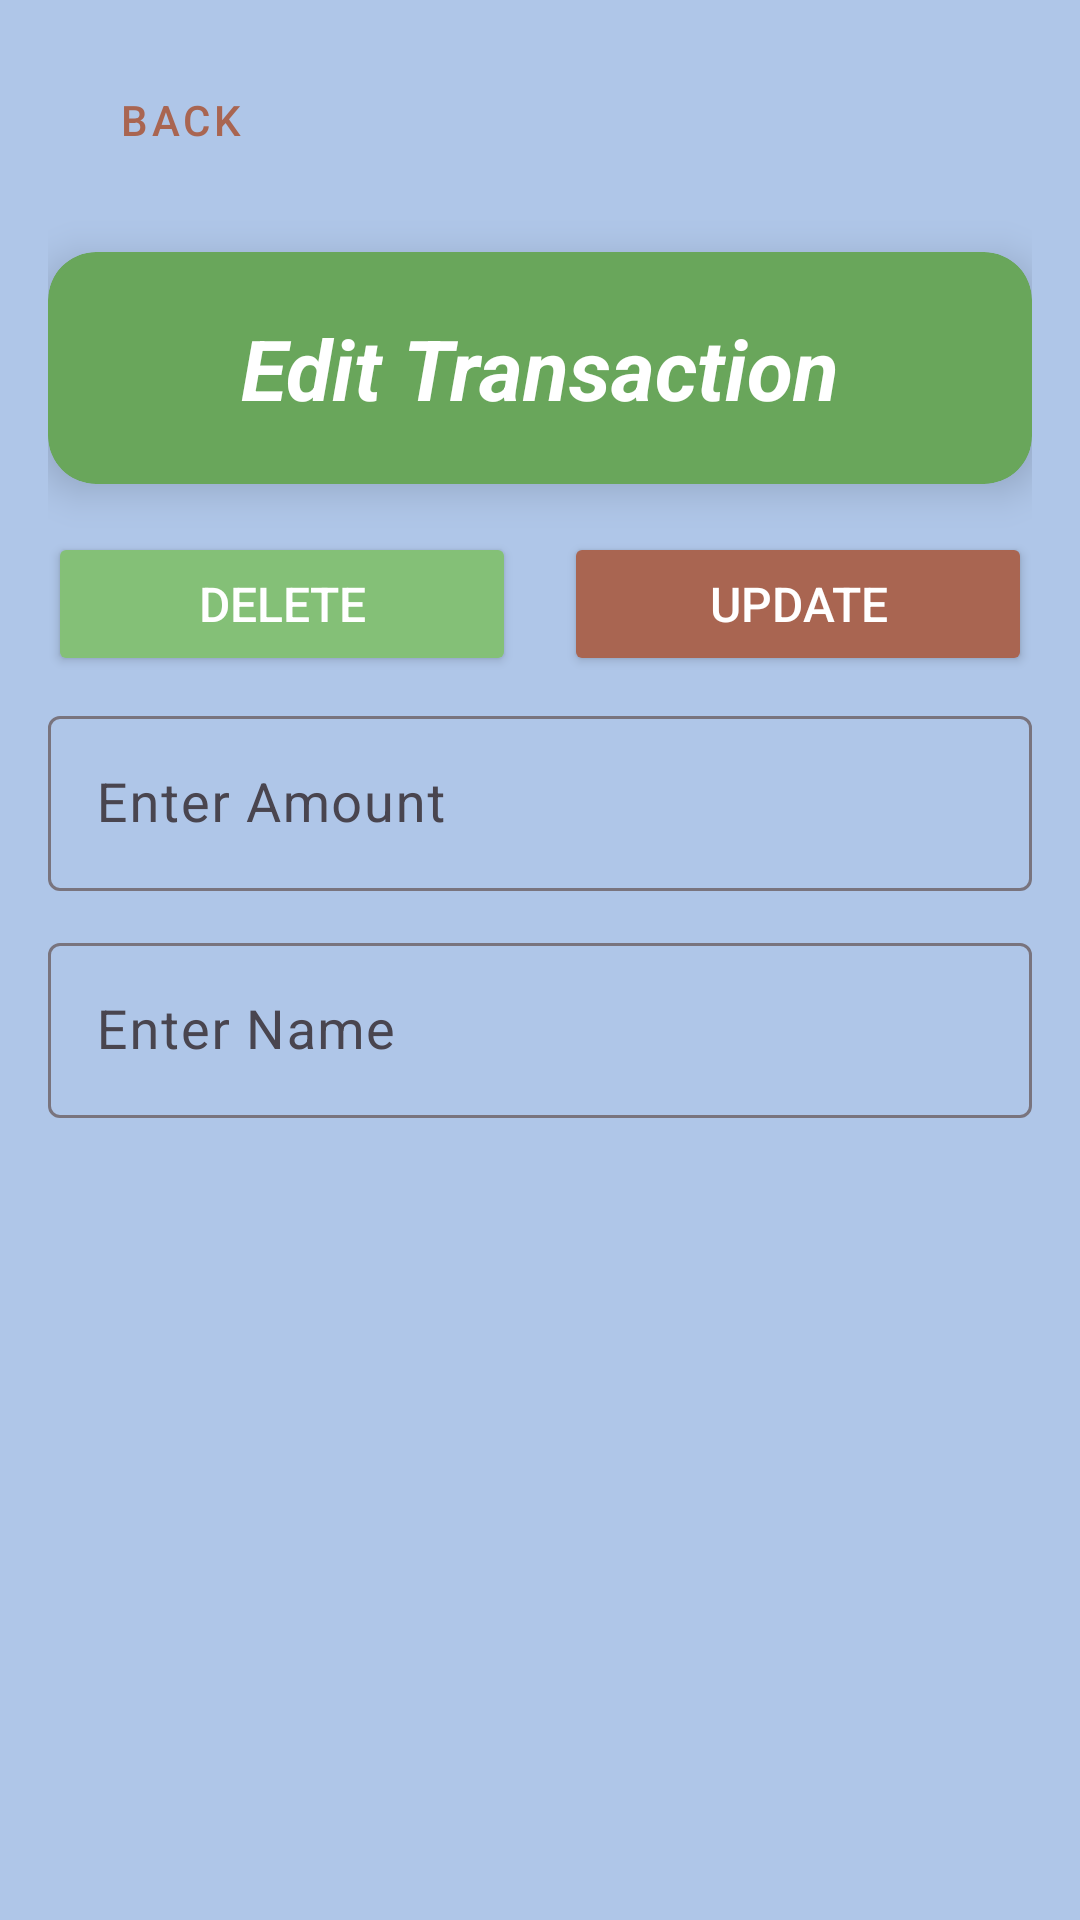

This screen was rendered from an Android layout file. Write that file and the resources it references.
<!-- AndroidManifest.xml: application theme Theme.Ledgerly -->
<!-- res/layout/activity_edit_transaction_ledgerly.xml -->
<?xml version="1.0" encoding="utf-8"?>
<LinearLayout
    xmlns:android="http://schemas.android.com/apk/res/android"
    xmlns:app   ="http://schemas.android.com/apk/res-auto"
    xmlns:tools ="http://schemas.android.com/tools"
    android:id="@+id/main"
    android:layout_width="match_parent"
    android:layout_height="match_parent"
    android:orientation="vertical"
    android:background="@color/ledgerly_accent"
    android:padding="16dp"
    tools:context=".EditTransaction">

    
    <Button
        android:id="@+id/btnBackEditTransaction"
        style="@style/Widget.MaterialComponents.Button.TextButton"
        android:layout_width="wrap_content"
        android:layout_height="wrap_content"
        android:text="@string/back"
        android:textColor="@color/ledgerly_primary"
        android:layout_marginBottom="12dp"/>

    
    <androidx.cardview.widget.CardView
        android:layout_width="match_parent"
        android:layout_height="wrap_content"
        android:layout_marginVertical="8dp"
        app:cardBackgroundColor="@color/ledgerly_tertiary"
        app:cardCornerRadius="16dp"
        app:cardElevation="8dp">

        <TextView
            android:id="@+id/textView4"
            android:layout_width="match_parent"
            android:layout_height="wrap_content"
            android:gravity="center"
            android:padding="20dp"
            android:text="Edit Transaction"
            android:textColor="@color/white"
            android:textSize="28sp"
            android:textStyle="bold|italic" />
    </androidx.cardview.widget.CardView>

    
    <LinearLayout
        android:layout_width="match_parent"
        android:layout_height="wrap_content"
        android:orientation="horizontal"
        android:gravity="center"
        android:layout_marginVertical="8dp">

        <Button
            android:id="@+id/btnDeleteEditTransaction"
            android:layout_width="0dp"
            android:layout_weight="1"
            android:layout_height="wrap_content"
            android:text="@string/delete"
            android:backgroundTint="@color/ledgerly_secondary"
            android:textColor="@color/white"
            android:textSize="16sp"
            android:layout_marginEnd="8dp"/>

        <Button
            android:id="@+id/btnUpdateEditTransaction"
            android:layout_width="0dp"
            android:layout_weight="1"
            android:layout_height="wrap_content"
            android:text="@string/update"
            android:backgroundTint="@color/ledgerly_primary"
            android:textColor="@color/white"
            android:textSize="16sp"
            android:layout_marginStart="8dp"/>
    </LinearLayout>

    
    <com.google.android.material.textfield.TextInputLayout
        android:layout_width="match_parent"
        android:layout_height="wrap_content"
        android:hint="@string/enter_amount"
        android:layout_marginBottom="12dp">

        <com.google.android.material.textfield.TextInputEditText
            android:id="@+id/etAmountEditTransaction"
            android:layout_width="match_parent"
            android:layout_height="wrap_content"
            android:inputType="numberDecimal"
            android:textSize="18sp"
            android:textColor="@color/ledgerly_primary"/>
    </com.google.android.material.textfield.TextInputLayout>

    
    <com.google.android.material.textfield.TextInputLayout
        android:layout_width="match_parent"
        android:layout_height="wrap_content"
        android:hint="@string/enter_name">

        <com.google.android.material.textfield.TextInputEditText
            android:id="@+id/etNameEditTransaction"
            android:layout_width="match_parent"
            android:layout_height="wrap_content"
            android:inputType="textPersonName"
            android:textSize="18sp"
            android:textColor="@color/ledgerly_primary"/>
    </com.google.android.material.textfield.TextInputLayout>
</LinearLayout>
<!-- resources referenced by this layout -->
<resources>
  <color name="ledgerly_accent">#AFC6E8</color>
  <color name="ledgerly_primary">#A96551</color>
  <color name="ledgerly_secondary">#84C077</color>
  <color name="ledgerly_tertiary">#69A65B</color>
  <color name="white">#FFFFFFFF</color>
  <string name="back">Back</string>
  <string name="delete">DELETE</string>
  <string name="enter_amount">Enter Amount</string>
  <string name="enter_name">Enter Name</string>
  <string name="update">UPDATE</string>
  <style name="Theme.Ledgerly" parent="Base.Theme.Ledgerly" />
  <style name="Base.Theme.Ledgerly" parent="Theme.Material3.DayNight.NoActionBar">
          
          <item name="colorPrimary">@color/ledgerly_primary</item>
          <item name="colorOnPrimary">@color/white</item>
          <item name="colorSecondary">@color/ledgerly_secondary</item>
          <item name="colorOnSecondary">@color/white</item>
  
          
          <item name="android:colorBackground">@color/ledgerly_tertiary</item>
          <item name="colorSurface">@color/ledgerly_accent</item>
          <item name="colorOnBackground">@color/black</item>
      </style>
  <color name="black">#FF000000</color>
</resources>
